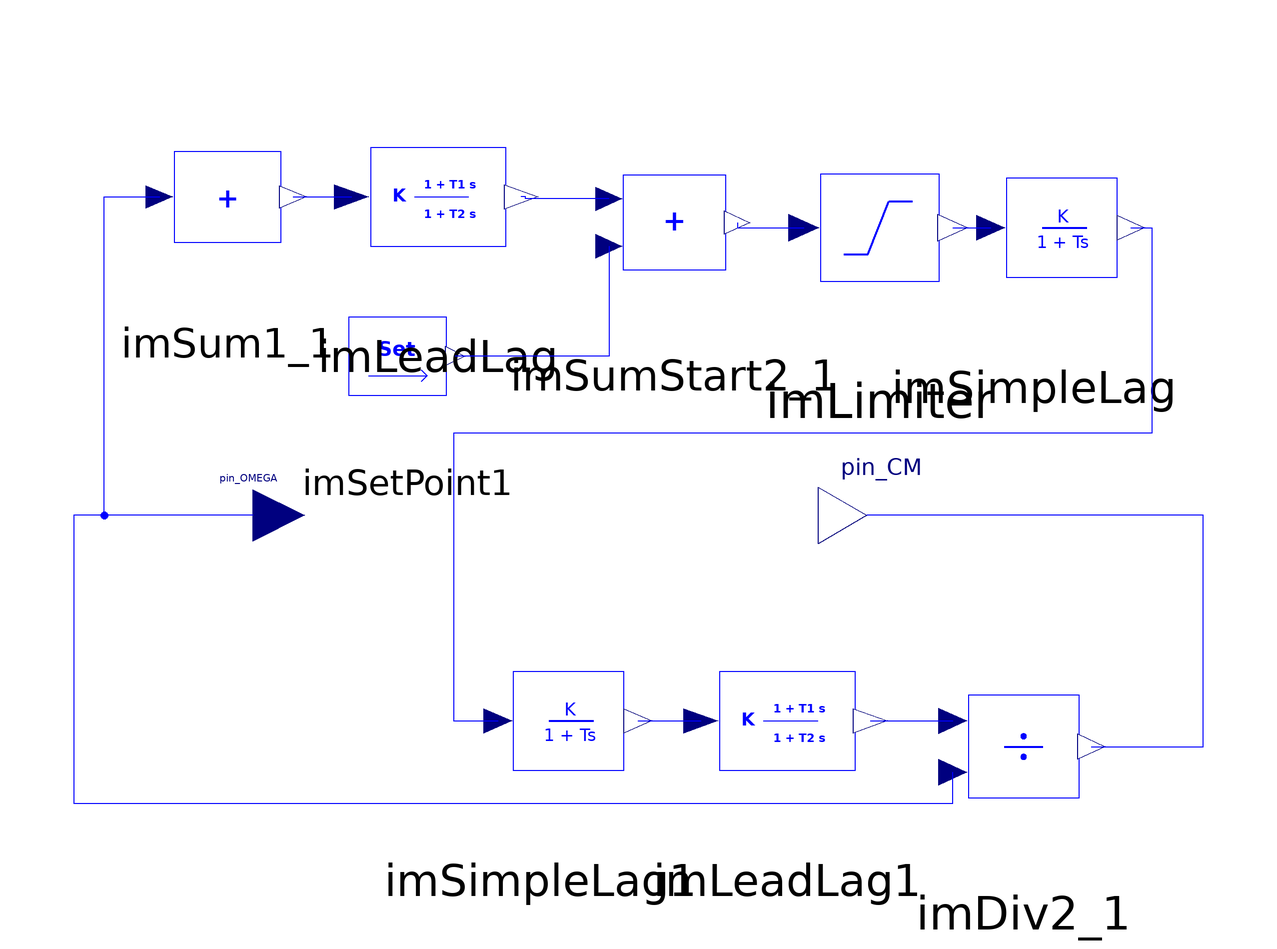

The Modelica model whose source follows is shown above as a component diagram (icons at their Placement, wires along their Line points).

model GOVER3 "Voltage governor. Developed by AIA. 2013"
  parameter Real init_V1;
  parameter Real init_V2;
  parameter Real init_V3;
  parameter Real init_V4;
  parameter Real init_V5;
  parameter Real init_V6;
  parameter Real init_V7;
  parameter Real T5;
  parameter Real PN;
  iPSL.NonElectrical.Math.ImSetPoint imSetPoint1(V=init_V1)
    annotation (Placement(transformation(extent={{-40,12},{-2,50}})));
  iPSL.NonElectrical.Continuous.ImLeadLag imLeadLag(
    nStartValue=init_V2,
    K=25.0,
    T1=4.0,
    T2=1.0) annotation (Placement(transformation(extent={{-48,38},{18,86}})));
  Modelica.Blocks.Interfaces.RealInput pin_OMEGA annotation(Placement(transformation(extent = {{-61, -10}, {-41, 10}}), iconTransformation(extent = {{-61, -10}, {-41, 10}})));
  Modelica.Blocks.Interfaces.RealOutput pin_CM annotation(Placement(transformation(extent = {{59, -11}, {78, 11}}), iconTransformation(extent = {{59, -10}, {80, 10}})));
  iPSL.NonElectrical.Math.ImSum1 imSum1_1(a0=1.0, a1=-1.0)
    annotation (Placement(transformation(extent={{-82,40},{-30,84}})));
  iPSL.NonElectrical.Nonlinear.ImLimiter imLimiter(Ymin=0.0, Ymax=1.05)
    annotation (Placement(transformation(extent={{42,30},{100,82}})));
  iPSL.NonElectrical.Continuous.ImSimpleLag imSimpleLag(
    K=1.0,
    T=0.1,
    nStartValue=init_V3)
    annotation (Placement(transformation(extent={{74,32},{128,80}})));
  iPSL.NonElectrical.Continuous.ImSimpleLag imSimpleLag1(
    K=1.0,
    T=0.5,
    nStartValue=init_V4)
    annotation (Placement(transformation(extent={{-22,-64},{32,-16}})));
  iPSL.NonElectrical.Continuous.ImLeadLag imLeadLag1(
    K=1.0,
    T2=T5,
    nStartValue=init_V5,
    T1=0.3*T5)
    annotation (Placement(transformation(extent={{20,-64},{86,-16}})));
  iPSL.NonElectrical.Math.ImDiv2 imDiv2_1(
    a0=0.0,
    a1=1.0,
    a2=1.0,
    nStartValue=init_V7)
    annotation (Placement(transformation(extent={{72,-70},{126,-20}})));
  iPSL.NonElectrical.Math.ImSumStart2 imSumStart2_1(
    a0=0.0,
    a1=1.0,
    a2=1/PN,
    nStartValue=init_V6)
    annotation (Placement(transformation(extent={{6,34},{56,80}})));
equation
  connect(pin_OMEGA, imSum1_1.p1) annotation(Line(points = {{-51, 0}, {-80, 0}, {-80, 62}, {-69.26, 62}}, color = {0, 0, 255}, smooth = Smooth.None));
  connect(imSum1_1.n1, imLeadLag.p1) annotation(Line(points = {{-43.26, 62}, {-31.83, 62}}, color = {0, 0, 255}, smooth = Smooth.None));
  connect(imLimiter.n1, imSimpleLag.p1) annotation(Line(points = {{85.21, 56}, {92.63, 56}}, color = {0, 0, 255}, smooth = Smooth.None));
  connect(imSimpleLag.n1, imSimpleLag1.p1) annotation(Line(points={{119.9,56},{124,
          56},{124,16},{-12,16},{-12,-40},{-3.37,-40}},                                                                                        color = {0, 0, 255}, smooth = Smooth.None));
  connect(imSimpleLag1.n1, imLeadLag1.p1) annotation(Line(points={{23.9,-40},{36.17,
          -40}},                                                                                 color = {0, 0, 255}, smooth = Smooth.None));
  connect(imLeadLag1.n1, imDiv2_1.p1) annotation(Line(points = {{69.17, -40}, {85.23, -40}}, color = {0, 0, 255}, smooth = Smooth.None));
  connect(pin_OMEGA, imDiv2_1.p2) annotation(Line(points = {{-51, 0}, {-86, 0}, {-86, -56}, {85.23, -56}, {85.23, -50}}, color = {0, 0, 255}, smooth = Smooth.None));
  connect(imDiv2_1.n1, pin_CM) annotation(Line(points = {{112.23, -45}, {134, -45}, {134, 0}, {68.5, 0}}, color = {0, 0, 255}, smooth = Smooth.None));
  connect(imSumStart2_1.p2, imSetPoint1.n1) annotation(Line(points = {{18.25, 52.4}, {18.25, 31}, {-11.69, 31}}, color = {0, 0, 255}, smooth = Smooth.None));
  connect(imSumStart2_1.p1, imLeadLag.n1) annotation(Line(points = {{18.25, 61.6}, {2, 61.6}, {2, 62}, {1.17, 62}}, color = {0, 0, 255}, smooth = Smooth.None));
  connect(imSumStart2_1.n1, imLimiter.p1) annotation(Line(points = {{43.25, 57}, {43.25, 56}, {56.21, 56}}, color = {0, 0, 255}, smooth = Smooth.None));
  annotation(Diagram(coordinateSystem(extent = {{-120, -100}, {180, 100}}, preserveAspectRatio = true), graphics), Icon(coordinateSystem(extent = {{-120, -100}, {180, 100}}, preserveAspectRatio = true), graphics={  Rectangle(extent=  {{-40, 40}, {60, -40}}, lineColor=  {0, 0, 255}), Text(extent=  {{-20, -6}, {38, 8}}, lineColor=  {0, 0, 255}, textString=  "GOVER3")}),
    Documentation(info="<html>
<p><br><span style=\"font-family: MS Shell Dlg 2;\">&LT;iPSL: iTesla Power System Library&GT;</span></p>
<p><span style=\"font-family: MS Shell Dlg 2;\">Copyright 2015 RTE (France), AIA (Spain), KTH (Sweden) and DTU (Denmark)</span></p>
<ul>
<li><span style=\"font-family: MS Shell Dlg 2;\">RTE: http://www.rte-france.com/ </span></li>
<li><span style=\"font-family: MS Shell Dlg 2;\">AIA: http://www.aia.es/en/energy/</span></li>
<li><span style=\"font-family: MS Shell Dlg 2;\">KTH: https://www.kth.se/en</span></li>
<li><span style=\"font-family: MS Shell Dlg 2;\">DTU:http://www.dtu.dk/english</span></li>
</ul>
<p><span style=\"font-family: MS Shell Dlg 2;\">The authors can be contacted by email: info at itesla-ipsl dot org</span></p>
<p><span style=\"font-family: MS Shell Dlg 2;\">This package is part of the iTesla Power System Library (&QUOT;iPSL&QUOT;) .</span></p>
<p><span style=\"font-family: MS Shell Dlg 2;\">The iPSL is free software: you can redistribute it and/or modify it under the terms of the GNU Lesser General Public License as published by the Free Software Foundation, either version 3 of the License, or (at your option) any later version.</span></p>
<p><span style=\"font-family: MS Shell Dlg 2;\">The iPSL is distributed in the hope that it will be useful, but WITHOUT ANY WARRANTY; without even the implied warranty of MERCHANTABILITY or FITNESS FOR A PARTICULAR PURPOSE. See the GNU Lesser General Public License for more details.</span></p>
<p><span style=\"font-family: MS Shell Dlg 2;\">You should have received a copy of the GNU Lesser General Public License along with the iPSL. If not, see &LT;http://www.gnu.org/licenses/&GT;.</span></p>
</html>"));
end GOVER3;